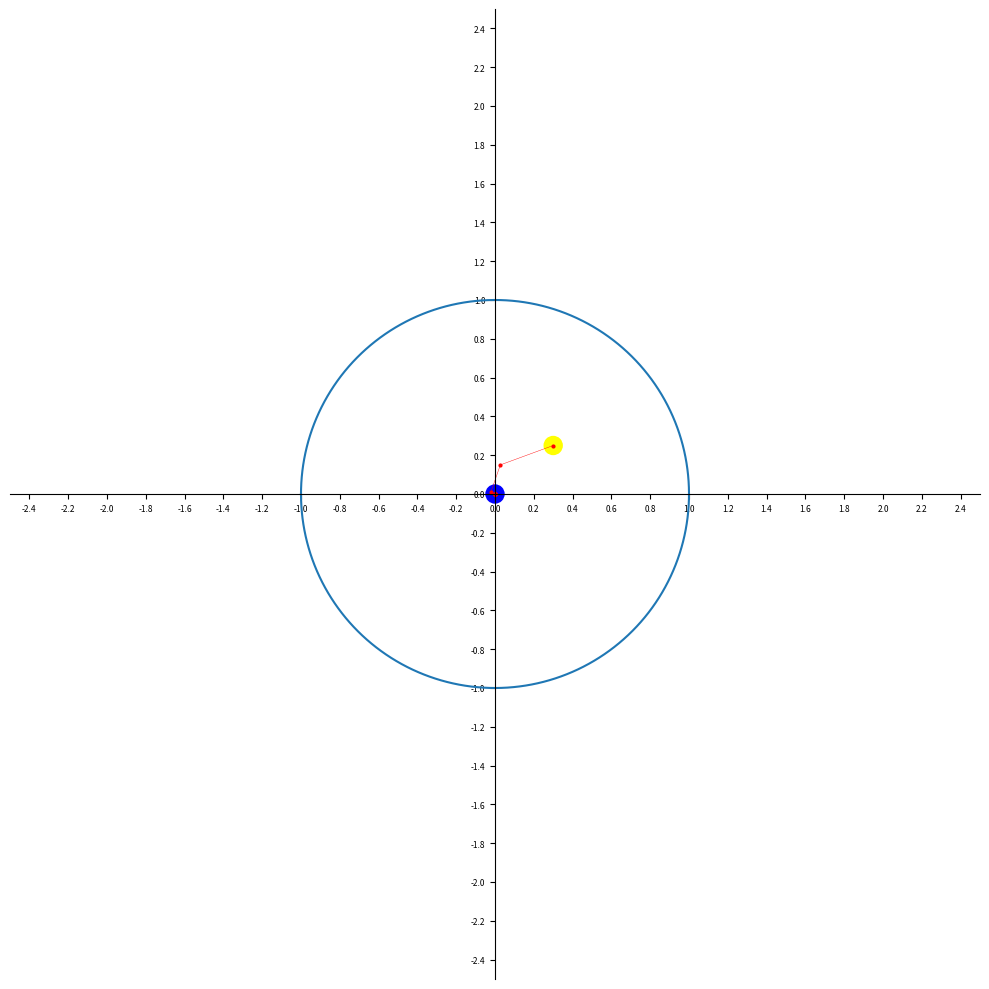

This chart was generated by the following Python code:
import sys
import numpy as np
import matplotlib.pyplot as plt
import matplotlib.patches as patches
from pprint import pprint


PLOT_LIMIT = 2.5
NUM_ITERATIONS = 100
FIG_SIZE = (10, 10)


class SetUpMap():

    def __init__(self, fig_size, plot_limit):
        # set the plot outline, including axes going through the origin
        self.fig, self.ax = plt.subplots(figsize=fig_size)
        self.ax.set_xlim(-PLOT_LIMIT, PLOT_LIMIT)
        self.ax.set_ylim(-PLOT_LIMIT, PLOT_LIMIT)
        self.ax.set_aspect(1)
        tick_range = np.arange(round(-plot_limit + (10*plot_limit % 2)/10, 1), plot_limit + 0.1, step=0.2)
        self.ax.set_xticks(tick_range)
        self.ax.set_yticks(tick_range)
        self.ax.tick_params(axis='both', which='major', labelsize=6)
        self.ax.spines['left'].set_position('zero')
        self.ax.spines['right'].set_color('none')
        self.ax.spines['bottom'].set_position('zero')
        self.ax.spines['top'].set_color('none')

        # plot unit circle
        c_real, c_imag = zip(*1*self.unit_circle())
        self.ax.plot(c_real, c_imag)

    @staticmethod
    def unit_circle():
        radians = np.linspace(-np.pi, np.pi, 1000)
        circle = np.exp(1j * radians)
        return np.column_stack((circle.real, circle.imag))


class PlotMandelbrotPoints(SetUpMap):

    def __init__(self, start_point, num_iterations, tolerance=0):
        super().__init__(FIG_SIZE, PLOT_LIMIT)

        self.num_iterations = num_iterations
        self.current_object = None
        self.currently_dragging = False
        self.plot_types = ['-o', 'o']
        self.plot_type = 0
        self.fig.canvas.mpl_connect('key_press_event', self.on_key)

        # define a complex constant to be used in complex function
        # this point is blue and can be moved interactively. Initial value is
        # the origin
        self.constant = patches.Circle((0, 0), 0.05, fc='b', alpha=1,
            gid='constant')
        self.ax.add_patch(self.constant)
        self.constant.set_picker(tolerance)
        cv_constant = self.constant.figure.canvas
        cv_constant.mpl_connect('button_release_event', self.on_release)
        cv_constant.mpl_connect('pick_event', self.on_pick)
        cv_constant.mpl_connect('motion_notify_event', self.on_motion)

        # define a starting point in complex plane
        # this point is yellow and can be move interactively
        self.point = patches.Circle((start_point.real, start_point.imag),
            0.05, fc='yellow', alpha=1, gid='point')
        self.ax.add_patch(self.point)
        self.point.set_picker(tolerance)
        cv_point = self.point.figure.canvas
        cv_point.mpl_connect('button_release_event', self.on_release)
        cv_point.mpl_connect('pick_event', self.on_pick)
        cv_point.mpl_connect('motion_notify_event', self.on_motion)

        self.plot_mandelbrot_points()

    def plot_mandelbrot_points(self):
        c_constant = complex(self.constant.center[0], self.constant.center[1])
        c = complex(self.point.center[0], self.point.center[1])
        c_numbers = np.array(c)
        for _ in range(self.num_iterations):
            c = c**2 + c_constant
            c_numbers = np.append(c_numbers, c)

        self.function_plot, = self.ax.plot(c_numbers.real, c_numbers.imag,
            self.plot_types[self.plot_type], color='r', lw=0.3, markersize=2)

    def get_ax(self):
        return self.ax

    def on_release(self, event):
        self.current_object = None
        self.currently_dragging = False

    def on_pick(self, event):
        self.currently_dragging = True
        self.current_object = event.artist

    def on_motion(self, event):
        if not self.currently_dragging:
            return
        if self.current_object == None:
            return

        self.current_object.center = event.xdata, event.ydata
        # if self.current_object.get_gid() == 'point':
        self.remove_function_from_plot()
        self.plot_mandelbrot_points()
        self.point.figure.canvas.draw()

    def remove_function_from_plot(self):
        try:
            self.function_plot.remove()
        except ValueError:
            pass

    def on_key(self, event):
        # with 'space' toggle between just points or points connected with
        # lines
        if event.key == ' ':
            self.plot_type = (self.plot_type + 1) % 2
            self.remove_function_from_plot()
            self.plot_mandelbrot_points()
            self.point.figure.canvas.draw()


def main(start_point):
    _ = PlotMandelbrotPoints(start_point, NUM_ITERATIONS)
    plt.tight_layout()
    plt.show()


if __name__ == "__main__":
    # a good example for constant = 0.3 + 0.25j
    try:
        start_point = complex(sys.argv[1])
    except IndexError:
        start_point= 0.3 + 0.25j

    main(start_point)
